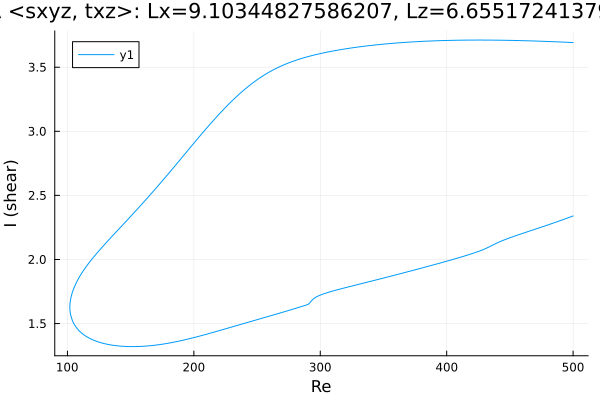

The table this chart was drawn from, first rows:
Re, shear
500.0, 3.692
499.3, 3.693
497.9, 3.693
496.5, 3.694
495, 3.694
493.6, 3.695
492.2, 3.696
490.8, 3.696
489.4, 3.697
488, 3.697
486.6, 3.698
485.1, 3.699
483.7, 3.699
482.3, 3.7
481.8, 3.7
480.4, 3.7
479, 3.701
477.6, 3.702
476.2, 3.702
474.7, 3.703
473.3, 3.703
471.9, 3.703
470.5, 3.704
469.1, 3.704
467.7, 3.705
466.3, 3.705
464.8, 3.706
463.4, 3.706
462, 3.706
460.6, 3.707
459.2, 3.707
457.8, 3.708
456.4, 3.708
454.9, 3.708
453.5, 3.709
452.1, 3.709
450.7, 3.709
449.3, 3.709
447.9, 3.71
446.5, 3.71
445, 3.71
443.6, 3.71
442.2, 3.711
440.8, 3.711
439.4, 3.711
438, 3.711
436.6, 3.711
435.1, 3.711
433.7, 3.711
432.3, 3.712
430.9, 3.712
429.5, 3.712
428.1, 3.712
426.7, 3.712
425.2, 3.712
423.8, 3.712
422.4, 3.712
421, 3.712
419.6, 3.712
418.2, 3.711
... 569 more rows
